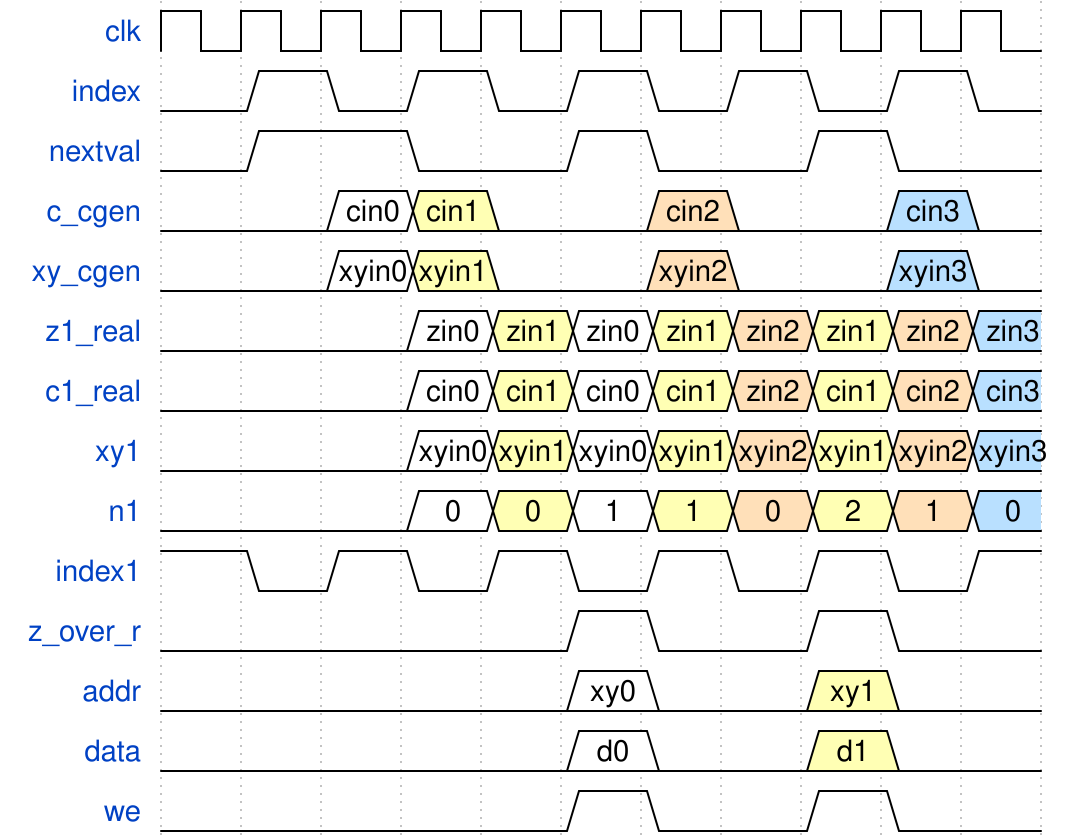

Write the WaveDrom specification (WaveJSON) that draws this timing diagram.

{signal: [
  {name: 'clk', 		wave: 'p..........'},
  {name: 'index', 		wave: '01010101010'},
  {name: 'nextval',		wave: '01.0.10.10.'},
  {name: 'c_cgen',		wave: '0.230.40.50', data: ['cin0','cin1','cin2','cin3']},
  {name: 'xy_cgen',		wave: '0.230.40.50', data: ['xyin0','xyin1','xyin2','xyin3']},
  {name: 'z1_real', 	wave: '0..23234345', data: ['zin0','zin1','zin0','zin1','zin2','zin1','zin2','zin3']},
  {name: 'c1_real', 	wave: '0..23234345', data: ['cin0','cin1','cin0','cin1','zin2','cin1','cin2','cin3']},
  {name: 'xy1', 		wave: '0..23234345', data: ['xyin0','xyin1','xyin0','xyin1','xyin2','xyin1','xyin2','xyin3']},
  {name: 'n1', 			wave: '0..23234345', data: ['0', '0','1','1','0','2','1','0','2','1']},
  {name: 'index1', 		wave: '10101010101'},
  {name: 'z_over_r', 	wave: '0....10.10.'},
  {name: 'addr',		wave: '0....20.30.', data: ['xy0','xy1','xy2','xy3']},
  {name: 'data', 		wave: '0....20.30.', data: ['d0','d1','d2','d3']},
  {name: 'we', 			wave: '0....10.10.'}
]}
